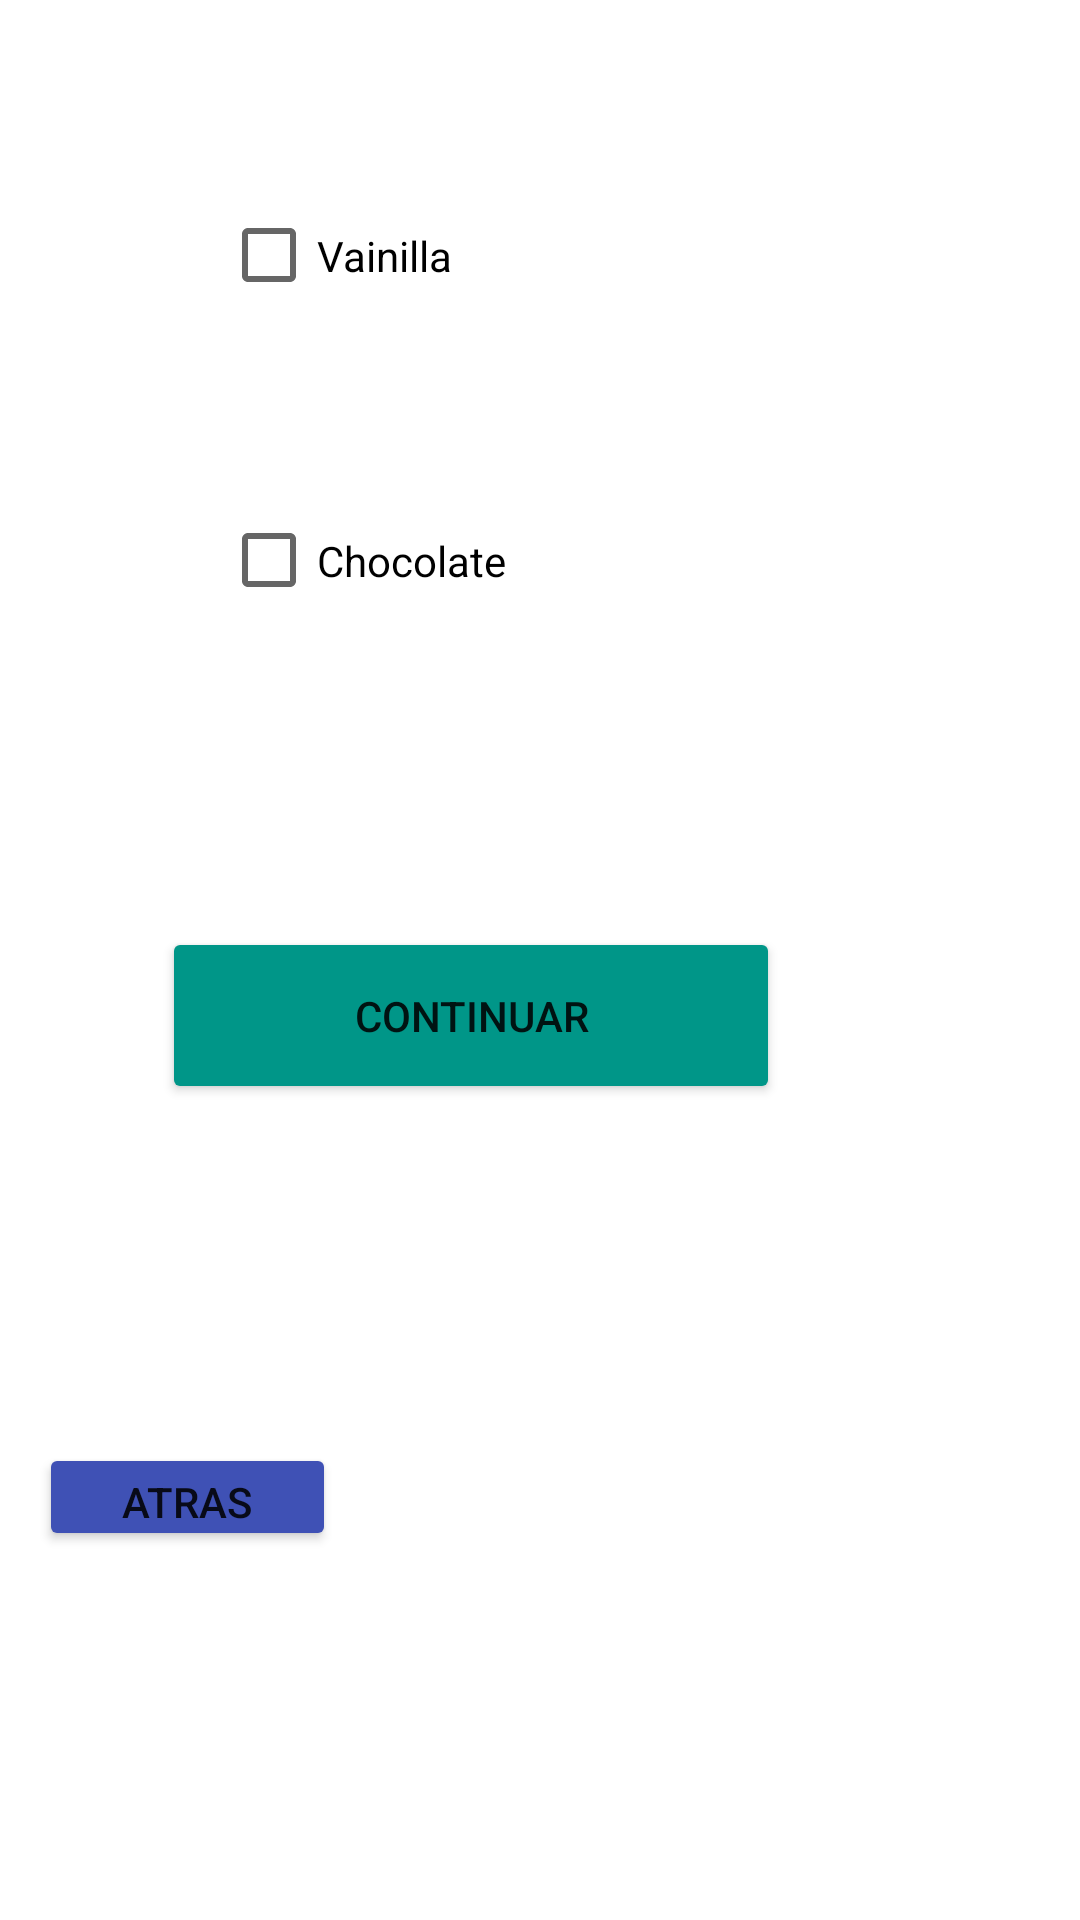

Here is an Android app screen rendered from its layout file. Give the layout XML and the strings, colors and styles it references.
<!-- AndroidManifest.xml: application theme Theme.Parcial1TatianaIaltanskaia -->
<!-- res/layout/activity_cono.xml -->
<?xml version="1.0" encoding="utf-8"?>
<androidx.constraintlayout.widget.ConstraintLayout xmlns:android="http://schemas.android.com/apk/res/android"
    xmlns:app="http://schemas.android.com/apk/res-auto"
    xmlns:tools="http://schemas.android.com/tools"
    android:layout_width="match_parent"
    android:layout_height="match_parent"
    tools:context=".Cono">

    <TextView
        android:id="@+id/textView3"
        android:layout_width="wrap_content"
        android:layout_height="wrap_content"
        android:layout_marginStart="160dp"
        android:layout_marginLeft="160dp"
        android:layout_marginTop="50dp"
        android:layout_marginEnd="160dp"
        android:layout_marginRight="160dp"
        android:layout_marginBottom="680dp"
        android:text="Seleccione 2 gustos"
        app:layout_constraintBottom_toBottomOf="parent"
        app:layout_constraintEnd_toEndOf="parent"
        app:layout_constraintStart_toStartOf="parent"
        app:layout_constraintTop_toTopOf="parent" />

    <CheckBox
        android:id="@+id/boxGustoVainilla"
        android:layout_width="213dp"
        android:layout_height="73dp"
        android:layout_marginStart="100dp"
        android:layout_marginLeft="100dp"
        android:layout_marginTop="70dp"
        android:layout_marginEnd="100dp"
        android:layout_marginRight="100dp"
        android:layout_marginBottom="535dp"
        android:text="Vainilla"
        app:layout_constraintBottom_toBottomOf="parent"
        app:layout_constraintEnd_toEndOf="parent"
        app:layout_constraintStart_toStartOf="parent"
        app:layout_constraintTop_toBottomOf="@+id/textView3" />

    <CheckBox
        android:id="@+id/boxGustoChocolate"
        android:layout_width="213dp"
        android:layout_height="79dp"
        android:layout_marginStart="100dp"
        android:layout_marginLeft="100dp"
        android:layout_marginTop="32dp"
        android:layout_marginEnd="100dp"
        android:layout_marginRight="100dp"
        android:layout_marginBottom="420dp"
        android:text="Chocolate"
        app:layout_constraintBottom_toBottomOf="parent"
        app:layout_constraintEnd_toEndOf="parent"
        app:layout_constraintStart_toStartOf="parent"
        app:layout_constraintTop_toBottomOf="@+id/boxGustoVainilla" />

    <Button
        android:id="@+id/btnContinuarGustos"
        android:layout_width="206dp"
        android:layout_height="59dp"
        android:layout_marginStart="100dp"
        android:layout_marginLeft="100dp"
        android:layout_marginEnd="100dp"
        android:layout_marginRight="100dp"
        android:layout_marginBottom="272dp"
        android:text="continuar"
        app:backgroundTint="#009688"
        app:layout_constraintBottom_toBottomOf="parent"
        app:layout_constraintEnd_toEndOf="parent"
        app:layout_constraintHorizontal_bias="1.0"
        app:layout_constraintStart_toStartOf="parent" />

    <Button
        android:id="@+id/btnAtrasGustos"
        android:layout_width="99dp"
        android:layout_height="36dp"
        android:layout_marginStart="40dp"
        android:layout_marginLeft="40dp"
        android:layout_marginTop="21dp"
        android:layout_marginEnd="275dp"
        android:layout_marginRight="275dp"
        android:layout_marginBottom="31dp"
        android:text="atras"
        app:backgroundTint="#3F51B5"
        app:layout_constraintBottom_toBottomOf="parent"
        app:layout_constraintEnd_toEndOf="parent"
        app:layout_constraintStart_toStartOf="parent"
        app:layout_constraintTop_toBottomOf="@+id/btnContinuarGustos" />

</androidx.constraintlayout.widget.ConstraintLayout>
<!-- resources referenced by this layout -->
<resources>
  <style name="Theme.Parcial1TatianaIaltanskaia" parent="Theme.MaterialComponents.DayNight.DarkActionBar">
          
          <item name="colorPrimary">@color/purple_500</item>
          <item name="colorPrimaryVariant">@color/purple_700</item>
          <item name="colorOnPrimary">@color/white</item>
          
          <item name="colorSecondary">@color/teal_200</item>
          <item name="colorSecondaryVariant">@color/teal_700</item>
          <item name="colorOnSecondary">@color/black</item>
          
          <item name="android:statusBarColor" tools:targetApi="l">?attr/colorPrimaryVariant</item>
          
      </style>
  <!-- not gathered from this repository: default colours our renderer supplied (Android Studio template values) -->
  <color name="purple_500">#FF6200EE</color>
  <color name="purple_700">#FF3700B3</color>
  <color name="teal_200">#FF03DAC5</color>
  <color name="teal_700">#FF018786</color>
  <color name="black">#FF000000</color>
  <color name="white">#FFFFFFFF</color>
</resources>
